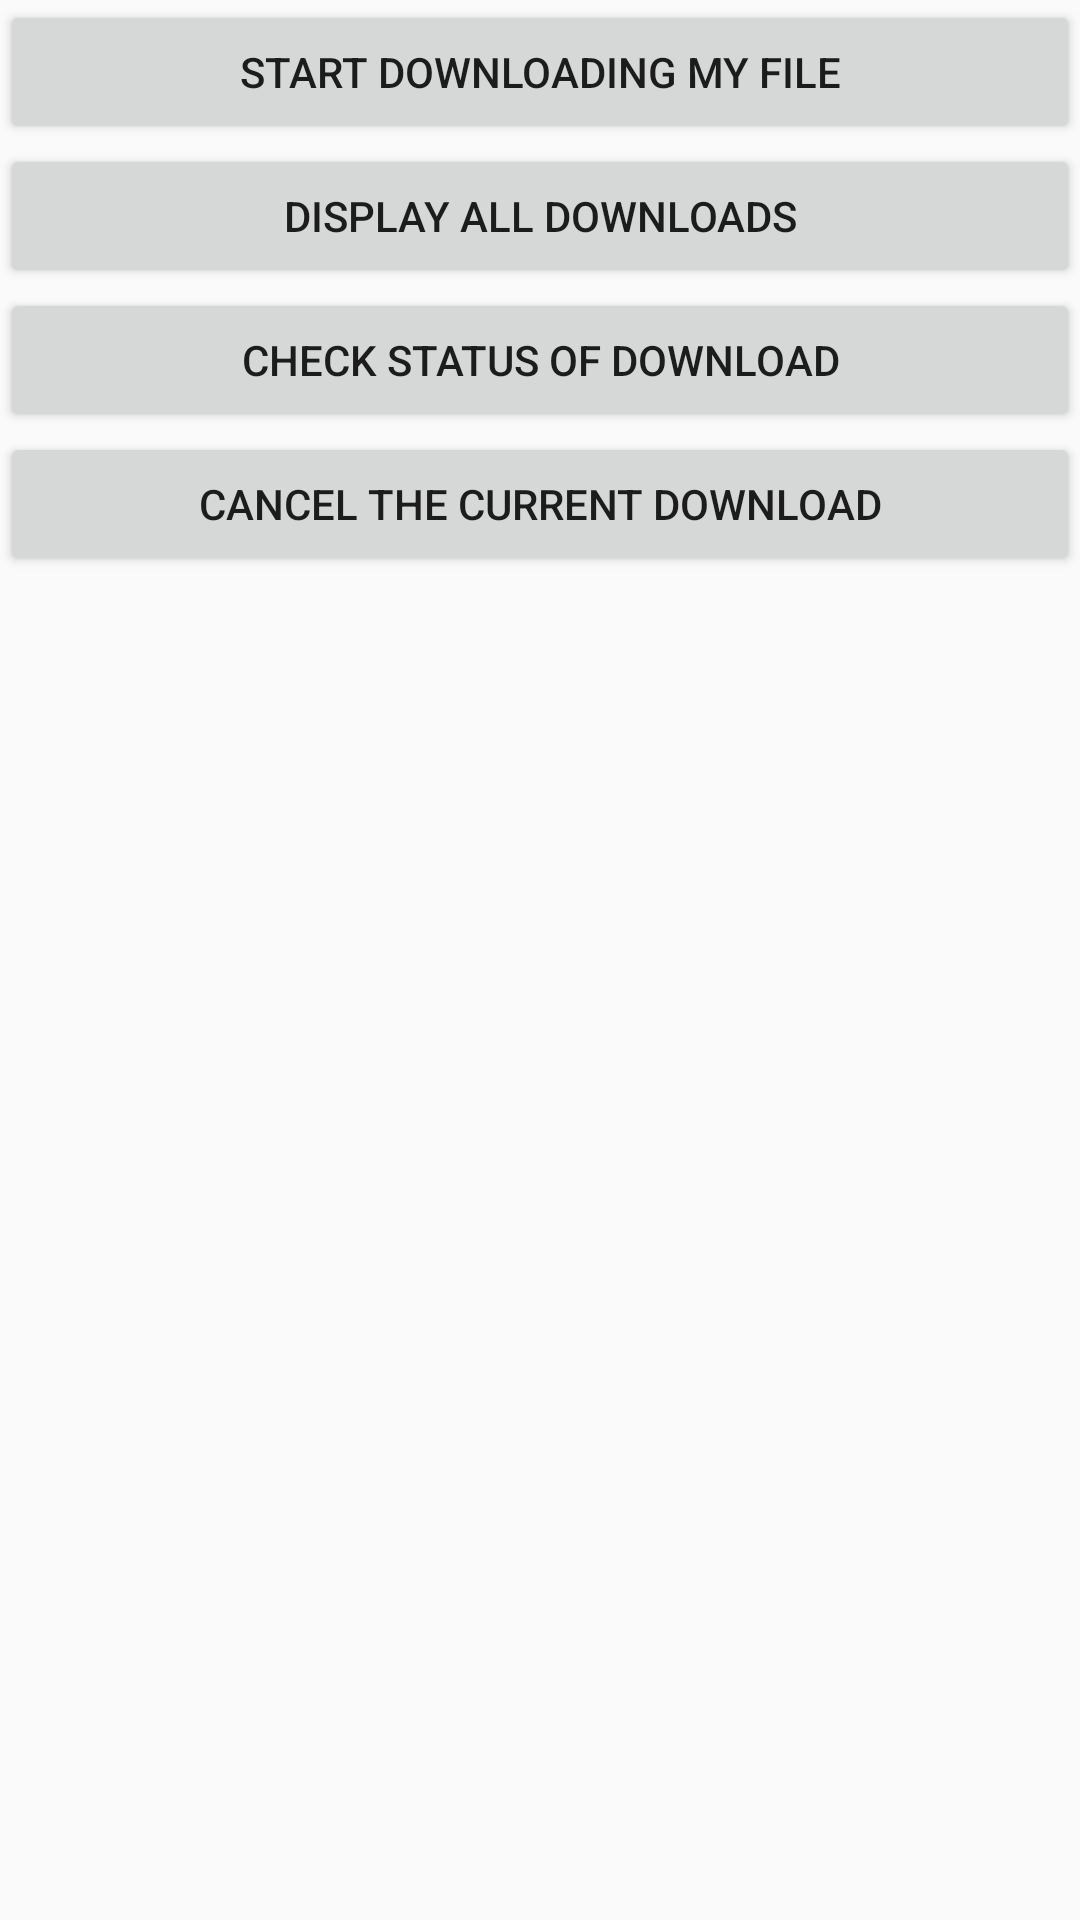

Here is an Android app screen rendered from its layout file. Give the layout XML and the strings, colors and styles it references.
<!-- AndroidManifest.xml: application theme AppTheme -->
<!-- res/layout/activity_download_data.xml -->
<?xml version="1.0" encoding="utf-8"?>
<LinearLayout xmlns:android="http://schemas.android.com/apk/res/android"
    xmlns:tools="http://schemas.android.com/tools"
    android:layout_width="match_parent"
    android:layout_height="match_parent"
    android:orientation="vertical">>

    <Button
        android:id="@+id/startDownload"
        android:layout_width="match_parent"
        android:layout_height="wrap_content"
        android:text="Start Downloading my File" />

    <Button
        android:id="@+id/displayDownload"
        android:layout_width="match_parent"
        android:layout_height="wrap_content"
        android:text="Display all Downloads" />

    <Button
        android:id="@+id/checkStatus"
        android:layout_width="match_parent"
        android:layout_height="wrap_content"
        android:text="Check Status of Download" />

    <Button
        android:id="@+id/cancelDownload"
        android:layout_width="match_parent"
        android:layout_height="wrap_content"
        android:text="Cancel the current Download" />

    <ScrollView
        android:id="@+id/scrollView1"
        android:layout_width="match_parent"
        android:layout_height="wrap_content" >

        <LinearLayout
            android:layout_width="match_parent"
            android:layout_height="wrap_content" >

            <TextView
                android:id="@+id/countryData"
                android:layout_width="match_parent"
                android:layout_height="wrap_content"
                android:textAppearance="?android:attr/textAppearanceMedium" />

        </LinearLayout>
    </ScrollView>

</LinearLayout>
<!-- resources referenced by this layout -->
<resources>
  <style name="AppTheme" parent="Theme.MaterialComponents.Light.DarkActionBar.Bridge">
          
          <item name="colorPrimary">@color/colorPrimary</item>
          <item name="colorPrimaryDark">@color/colorAccent</item>
          <item name="colorAccent">@color/colorPrimaryDark</item>
      </style>
  <color name="colorPrimary">#6200EE</color>
  <color name="colorAccent">#03DAC5</color>
  <color name="colorPrimaryDark">#3700B3</color>
</resources>
